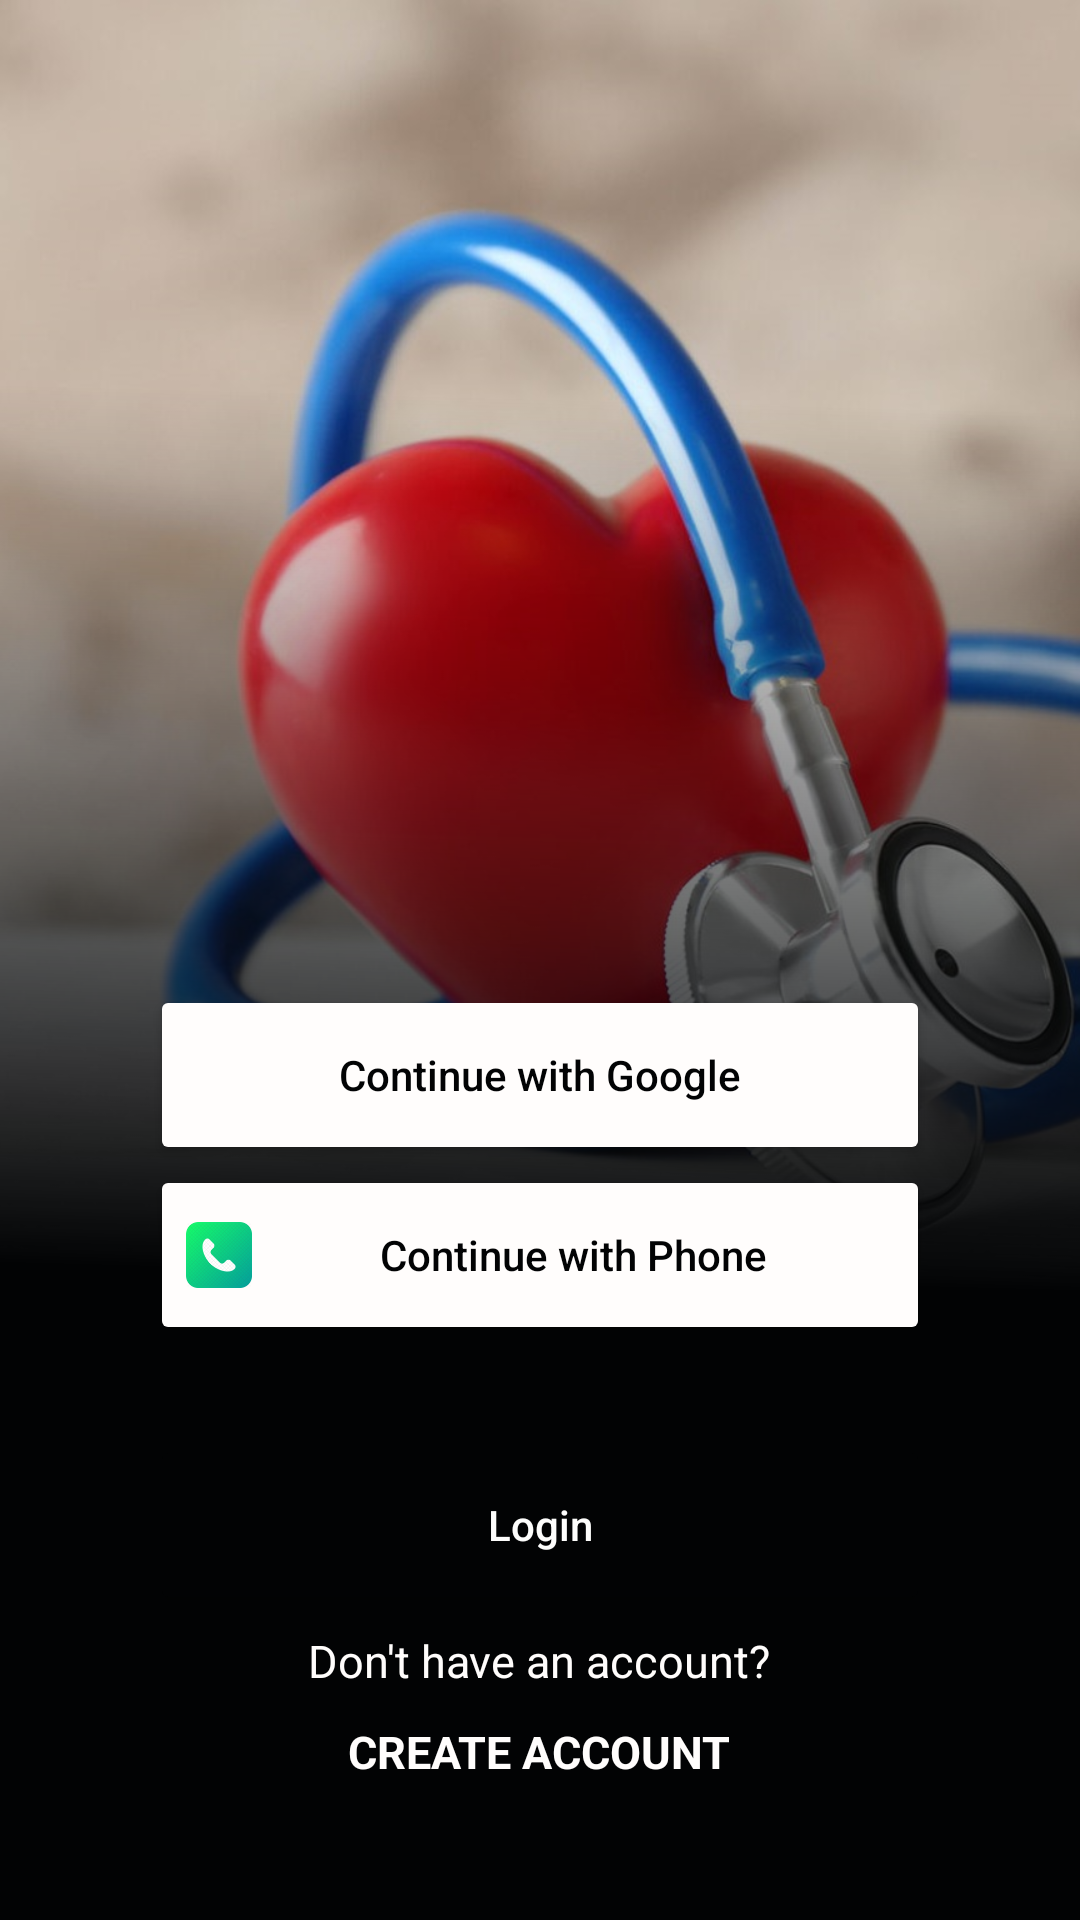

The Android layout XML behind this screen, and the referenced resources:
<!-- AndroidManifest.xml: application theme AppTheme -->
<!-- res/layout/activity_welcome_screen.xml -->
<?xml version="1.0" encoding="utf-8"?>
<androidx.constraintlayout.widget.ConstraintLayout xmlns:android="http://schemas.android.com/apk/res/android"
    xmlns:app="http://schemas.android.com/apk/res-auto"
    xmlns:tools="http://schemas.android.com/tools"
    android:layout_width="match_parent"
    android:layout_height="match_parent"
    android:background="@color/colorBackground"
    tools:context=".WelcomeScreen">

    <ImageView
        android:layout_width="match_parent"
        android:layout_height="0dp"
        android:scaleType="centerCrop"
        android:src="@drawable/background_image"
        app:layout_constraintHeight_default="percent"
        app:layout_constraintHeight_percent="0.7"
        app:layout_constraintLeft_toLeftOf="parent"
        app:layout_constraintRight_toRightOf="parent"
        app:layout_constraintTop_toTopOf="parent" />

    <View
        android:layout_width="match_parent"
        android:layout_height="0dp"
        android:background="@drawable/ic_rectangle_40"
        app:layout_constraintBottom_toBottomOf="parent"
        app:layout_constraintHeight_default="percent"
        app:layout_constraintHeight_percent="0.7"
        app:layout_constraintTop_toTopOf="parent"
        tools:layout_editor_absoluteX="0dp" />

    <LinearLayout
        android:layout_width="match_parent"
        android:layout_height="wrap_content"
        android:layout_margin="25dp"
        android:gravity="center"
        android:orientation="vertical"
        app:layout_constraintBottom_toBottomOf="parent"
        app:layout_constraintLeft_toLeftOf="parent"
        app:layout_constraintRight_toRightOf="parent"
        app:layout_constraintTop_toTopOf="parent"
        app:layout_constraintVertical_bias="0.95">
        <Button
            android:id="@+id/btn_google"
            android:layout_width="match_parent"
            android:layout_height="60dp"
            android:layout_marginHorizontal="25dp"
            android:drawableLeft="@drawable/ic_group_90"
            android:text="Continue with Google"
            android:textAllCaps="false"
            android:textColor="@color/colorBackground"
            app:backgroundTint="@color/colorWhite"
            app:cornerRadius="20dp"/>

        <Button
            android:id="@+id/btn_phone"
            android:layout_width="match_parent"
            android:layout_height="60dp"
            android:layout_marginHorizontal="25dp"
            android:drawableLeft="@drawable/ic_phone"
            android:text="Continue with Phone"
            android:textAllCaps="false"
            android:textColor="@color/colorBackground"
            app:backgroundTint="@color/colorWhite"
            app:cornerRadius="20dp"/>


        <Button
            android:id="@+id/btn_login"
            android:layout_width="match_parent"
            android:layout_height="60dp"
            android:layout_marginHorizontal="25dp"
            android:layout_marginTop="30dp"
            android:text="Login"
            android:textAllCaps="false"
            android:textColor="@color/colorTextLight"
            app:backgroundTint="@color/colorBackground"
            app:cornerRadius="20dp"
            app:strokeColor="@color/colorTextLight"
            app:strokeWidth="3dp"/>


        <TextView
            android:layout_width="wrap_content"
            android:layout_height="wrap_content"
            android:layout_margin="5dp"
            android:layout_marginHorizontal="40dp"
            android:layout_marginTop="5dp"
            android:text="Don't have an account?"
            android:textColor="@color/colorWhite"
            android:textSize="15dp"

            />

        <TextView
            android:id="@+id/tv_signup"
            android:layout_width="wrap_content"
            android:layout_height="wrap_content"
            android:layout_margin="5dp"
            android:layout_marginHorizontal="40dp"
            android:layout_marginTop="15dp"
            android:text="Create Account"
            android:textAllCaps="true"
            android:textColor="@color/colorWhite"
            android:textSize="15dp"
            android:textStyle="bold"

            tools:ignore="InvalidId" />

    </LinearLayout>


</androidx.constraintlayout.widget.ConstraintLayout>
<!-- resources referenced by this layout -->
<resources>
  <color name="colorBackground">#020304</color>
  <color name="colorTextLight">#FDFDFC</color>
  <color name="colorWhite">#FFFDFC</color>
  <!-- drawable background_image: png bitmap (drawable-hdpi, 499389 bytes) -->
  <!-- drawable ic_phone: png bitmap (drawable-hdpi, 2119 bytes) -->
  <!-- drawable ic_rectangle_40 (drawable) -->
  <vector xmlns:android="http://schemas.android.com/apk/res/android"
      xmlns:aapt="http://schemas.android.com/aapt"
      android:width="375dp"
      android:height="440dp"
      android:viewportWidth="375"
      android:viewportHeight="440">
    <path
        android:pathData="M0,0h375v440h-375z">
      <aapt:attr name="android:fillColor">
        <gradient 
            android:startY="36.08"
            android:startX="187.5"
            android:endY="323.84"
            android:endX="180.375"
            android:type="linear">
          <item android:offset="0" android:color="#001B2A3B"/>
          <item android:offset="1" android:color="@color/colorBackground"/>
        </gradient>
      </aapt:attr>
    </path>
  </vector>
  <style name="AppTheme" parent="Theme.MaterialComponents.DayNight.NoActionBar">
          
          <item name="colorPrimary">@color/colorPrimary</item>
          <item name="colorPrimaryDark">@color/colorPrimaryDark</item>
          <item name="colorAccent">@color/colorAccent</item>
      </style>
  <color name="colorPrimary">#E4E4E4</color>
  <color name="colorPrimaryDark">#0A080E</color>
  <color name="colorAccent">#03DAC5</color>
</resources>
